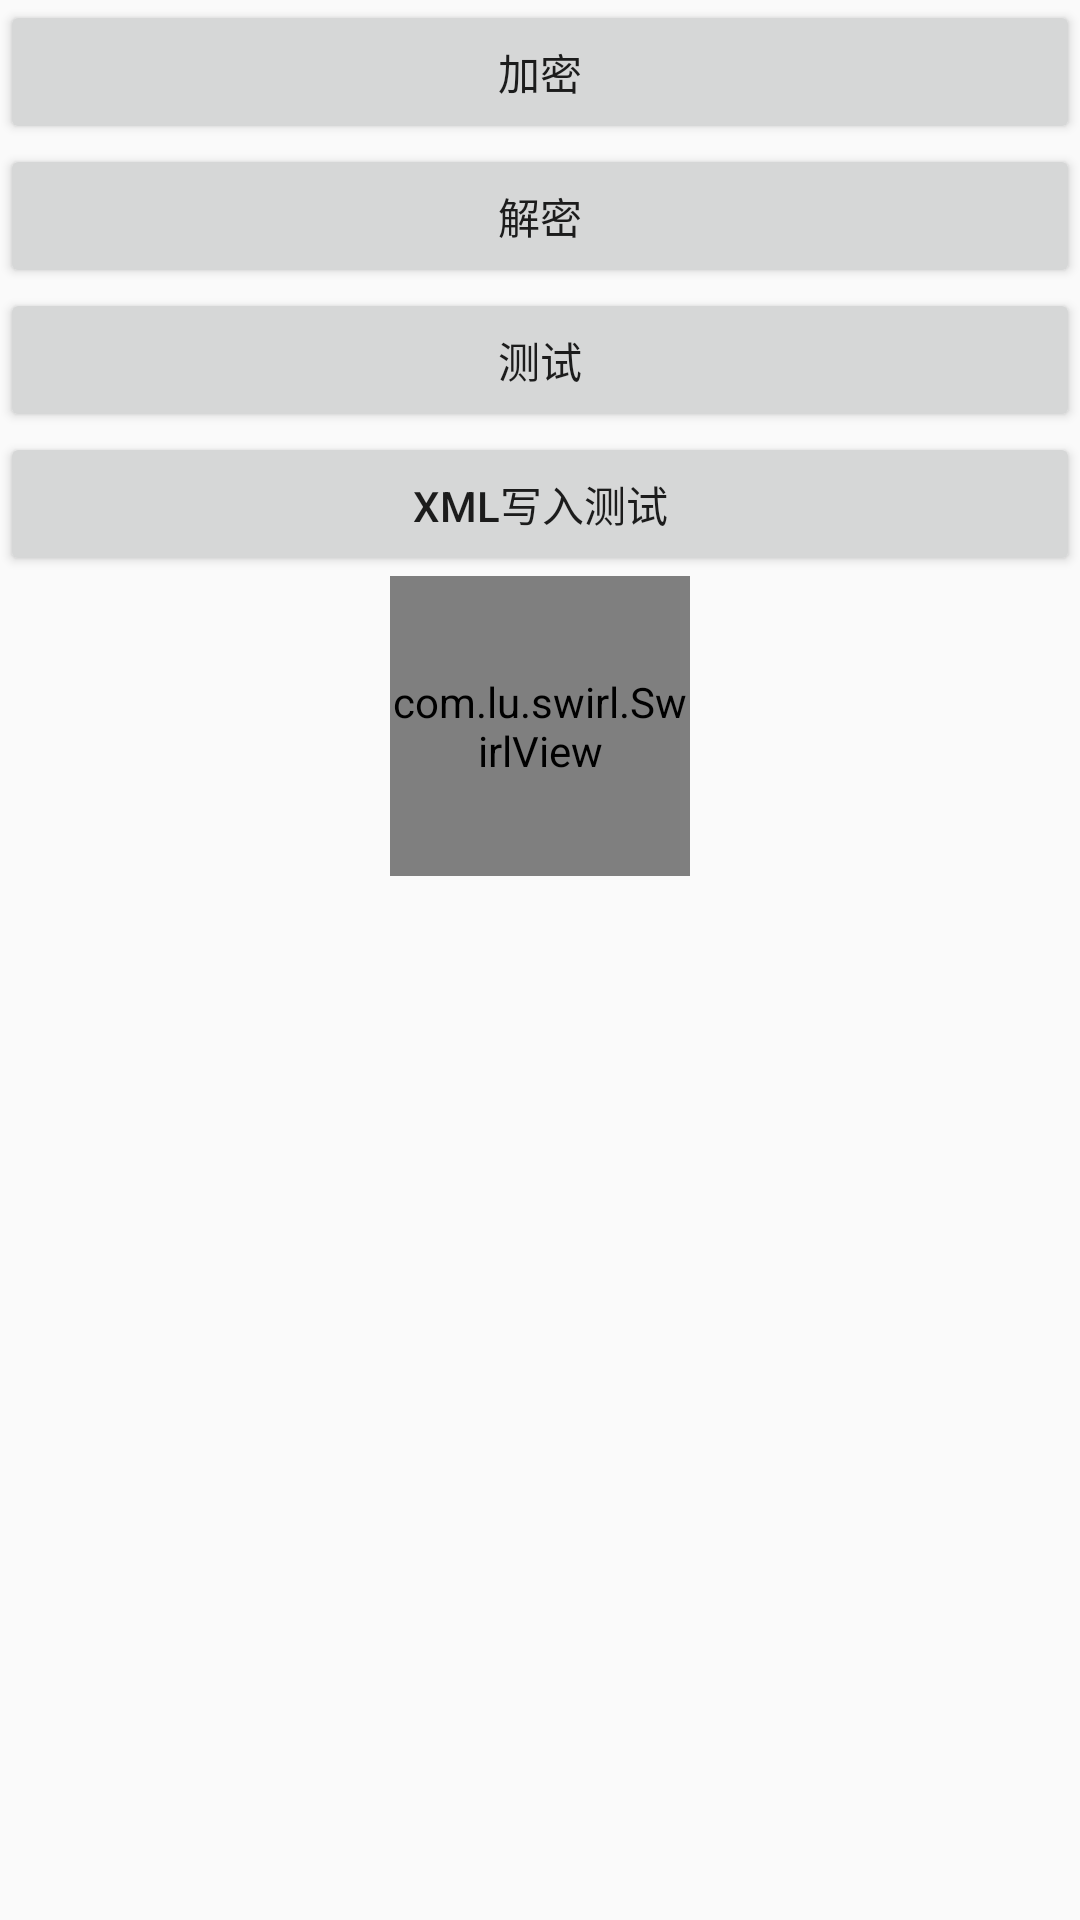

Reconstruct the res/layout file that produces this screen, plus the resources it refers to.
<!-- AndroidManifest.xml: application theme AppTheme -->
<!-- res/layout/activity_main.xml -->
<?xml version="1.0" encoding="utf-8"?>

<LinearLayout xmlns:android="http://schemas.android.com/apk/res/android"
    xmlns:app="http://schemas.android.com/apk/res-auto"
    xmlns:tools="http://schemas.android.com/tools"
    android:layout_width="match_parent"
    android:layout_height="match_parent"
    android:gravity="center_horizontal"
    android:orientation="vertical">

    <Button
        android:layout_width="match_parent"
        android:layout_height="wrap_content"
        android:onClick="encrypt"
        android:text="加密" />


    <Button
        android:layout_width="match_parent"
        android:layout_height="wrap_content"
        android:onClick="decrypt"
        android:text="解密" />

    <Button
        android:layout_width="match_parent"
        android:layout_height="wrap_content"
        android:onClick="test"
        android:text="测试" />

    <Button
        android:layout_width="match_parent"
        android:layout_height="wrap_content"
        android:onClick="xml"
        android:text="xml写入测试" />

    <com.lu.swirl.SwirlView
        android:id="@+id/swirl_view"
        android:layout_width="100dp"
        android:layout_height="100dp" />

</LinearLayout>
<!-- resources referenced by this layout -->
<resources>
  <style name="AppTheme" parent="Theme.AppCompat.Light.DarkActionBar">
          
          <item name="colorPrimary">@color/colorPrimary</item>
          <item name="colorPrimaryDark">@color/colorPrimaryDark</item>
          <item name="colorAccent">@color/colorAccent</item>
          <item name="swirl_ridgeColor">?android:attr/textColorSecondary</item>
          <item name="swirl_errorColor">?android:attr/colorAccent</item>
          <item name="swirl_successColor">?android:attr/colorAccent</item>
      </style>
  <!-- not gathered from this repository: default colours our renderer supplied (Android Studio template values) -->
  <color name="colorPrimary">#FF6200EE</color>
  <color name="colorPrimaryDark">#FF3700B3</color>
  <color name="colorAccent">#FF03DAC5</color>
</resources>
